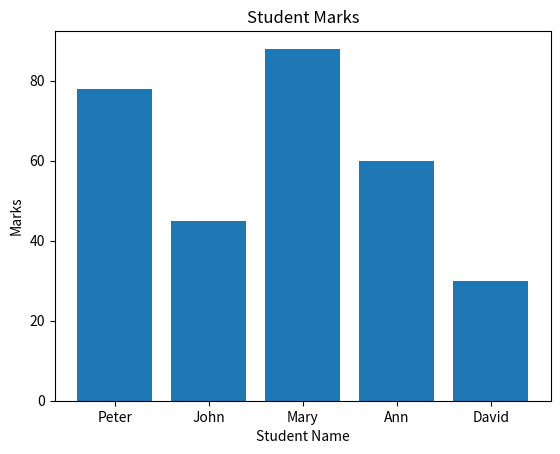
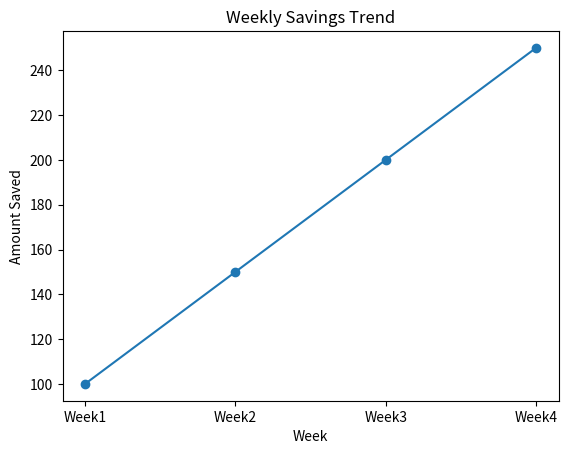

Here is the Python script that generated these plots, in order:
"""
Task 7: NumPy, Pandas & Matplotlib

This program demonstrates:
- NumPy arrays and operations
- Pandas DataFrame and filtering
- Matplotlib charts
"""

# Import libraries
import numpy as np
import pandas as pd
import matplotlib.pyplot as plt



# b. NumPy - 1D array
array_1d = np.array([1, 2, 3, 4, 5, 6, 7, 8, 9, 10])

print("NumPy Array:", array_1d)
print("Mean:", np.mean(array_1d))
print("Sum:", np.sum(array_1d))

# Reshape to 2x5
reshaped = array_1d.reshape(2, 5)
print("Reshaped (2x5):\n", reshaped)



# c. NumPy - element-wise operations
array_a = np.array([1, 2, 3])
array_b = np.array([4, 5, 6])

print("\nAddition:", array_a + array_b)
print("Subtraction:", array_a - array_b)
print("Multiplication:", array_a * array_b)
print("Division:", array_a / array_b)



# d. Pandas - DataFrame
data = {
    "Name": ["Peter", "John", "Mary", "Ann", "David"],
    "Marks": [78, 45, 88, 60, 30],
    "Course": ["CS", "IT", "CS", "IT", "CS"],
    "Year": [2, 1, 3, 2, 1]
}

df = pd.DataFrame(data)
print("\nDataFrame:\n", df)



# e. Filter marks > 50
filtered = df[df["Marks"] > 50]
print("\nStudents with Marks > 50:\n", filtered)



# f. Bar Chart
plt.figure()
plt.bar(df["Name"], df["Marks"])
plt.title("Student Marks")
plt.xlabel("Student Name")
plt.ylabel("Marks")
plt.show()



# g. Line Graph
weeks = ["Week1", "Week2", "Week3", "Week4"]
savings = [100, 150, 200, 250]

plt.figure()
plt.plot(weeks, savings, marker='o')
plt.title("Weekly Savings Trend")
plt.xlabel("Week")
plt.ylabel("Amount Saved")
plt.savefig("savings_trend.png")  # Save as PNG
plt.show()
